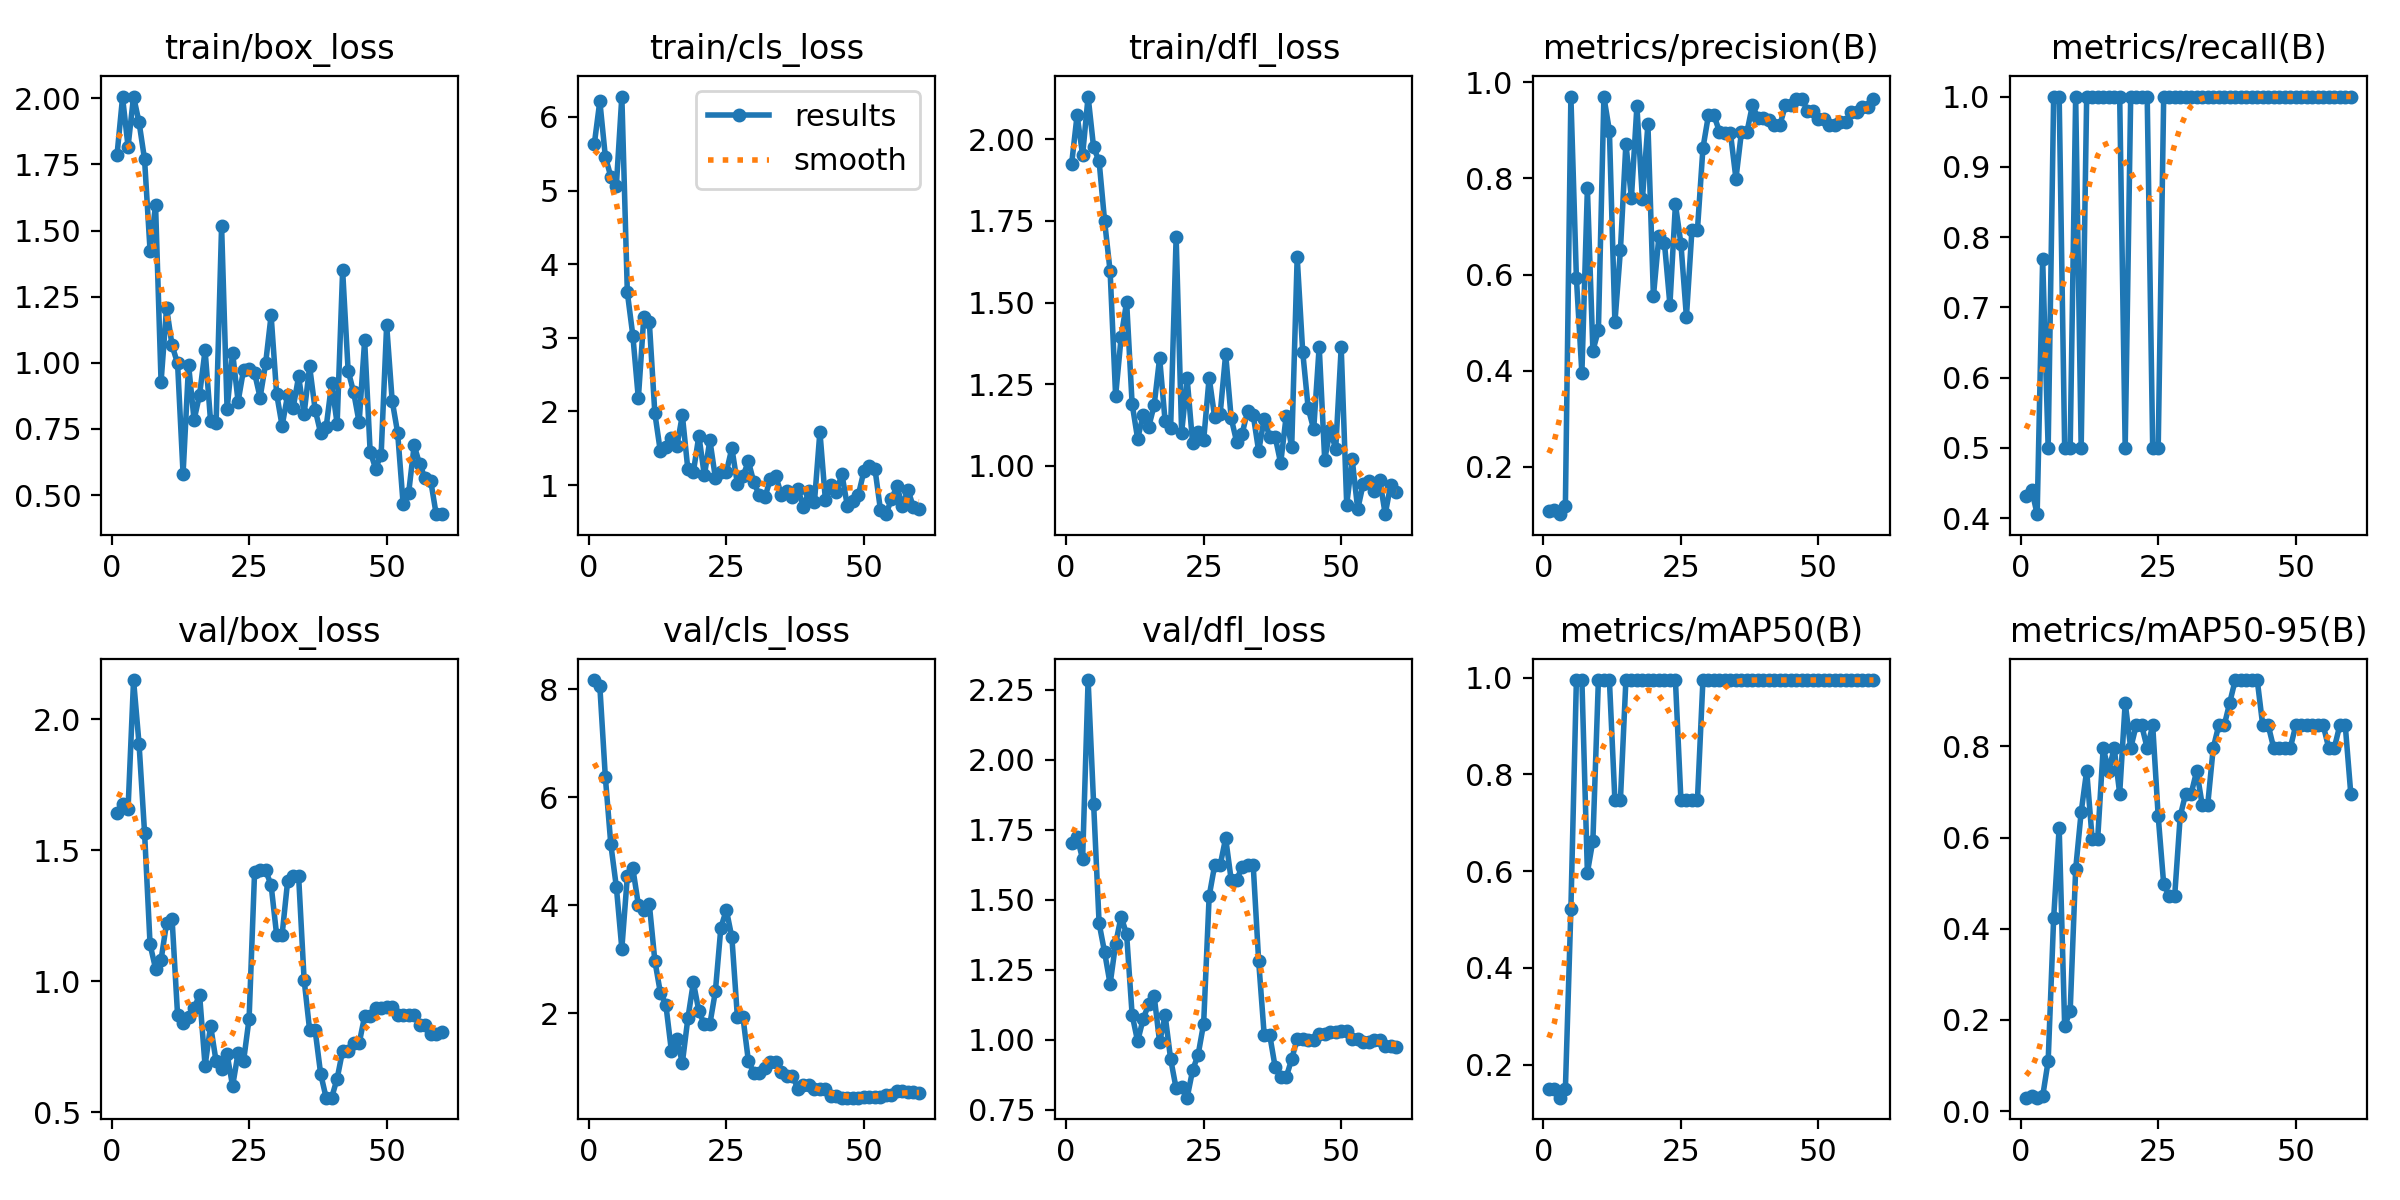

Data behind this chart, as committed beside it:
epoch, time, train/box_loss, train/cls_loss, train/dfl_loss, metrics/precision(B), metrics/recall(B), metrics/mAP50(B), metrics/mAP50-95(B), val/box_loss, val/cls_loss, val/dfl_loss, lr/pg0, lr/pg1, lr/pg2
1, 22.57, 1.787, 5.632, 1.924, 0.1079, 0.4317, 0.1492, 0.02966, 1.642, 8.174, 1.701, 1.25e-05, 1.25e-05, 1.25e-05
2, 23.39, 2.003, 6.214, 2.073, 0.1102, 0.4407, 0.1506, 0.03346, 1.678, 8.059, 1.723, 3.68813e-05, 3.68813e-05, 3.68813e-05
3, 24.13, 1.818, 5.461, 1.952, 0.1014, 0.4058, 0.1318, 0.02977, 1.657, 6.379, 1.644, 6.04375e-05, 6.04375e-05, 6.04375e-05
4, 24.97, 2.006, 5.187, 2.13, 0.1182, 0.7691, 0.1492, 0.0324, 2.149, 5.127, 2.284, 8.31687e-05, 8.31687e-05, 8.31687e-05
5, 26.09, 1.909, 5.062, 1.975, 0.9702, 0.5, 0.5212, 0.1099, 1.905, 4.343, 1.843, 0.0001051, 0.0001051, 0.0001051
6, 27.35, 1.769, 6.276, 1.933, 0.5933, 1, 0.995, 0.4234, 1.567, 3.197, 1.415, 0.0001262, 0.0001262, 0.0001262
7, 28.36, 1.424, 3.616, 1.749, 0.3945, 1, 0.995, 0.6219, 1.141, 4.535, 1.312, 0.0001464, 0.0001464, 0.0001464
8, 29.35, 1.595, 3.031, 1.596, 0.7793, 0.5, 0.597, 0.1874, 1.048, 4.685, 1.198, 0.0001658, 0.0001658, 0.0001658
9, 30.15, 0.9279, 2.177, 1.215, 0.4417, 0.5, 0.6633, 0.2189, 1.082, 4.009, 1.342, 0.0001845, 0.0001845, 0.0001845
10, 30.96, 1.208, 3.288, 1.394, 0.4839, 1, 0.995, 0.5307, 1.222, 3.919, 1.439, 0.0002022, 0.0002022, 0.0002022
11, 31.81, 1.065, 3.208, 1.502, 0.9692, 0.5, 0.995, 0.6558, 1.238, 4.015, 1.376, 0.0002192, 0.0002192, 0.0002192
12, 32.76, 0.998, 1.976, 1.19, 0.8992, 1, 0.995, 0.7462, 0.8718, 2.971, 1.089, 0.0002353, 0.0002353, 0.0002353
13, 33.75, 0.58, 1.458, 1.083, 0.5003, 1, 0.7462, 0.597, 0.84, 2.381, 0.9938, 0.0002506, 0.0002506, 0.0002506
14, 34.53, 0.992, 1.523, 1.155, 0.65, 1, 0.7462, 0.597, 0.8645, 2.158, 1.073, 0.0002651, 0.0002651, 0.0002651
15, 35.35, 0.784, 1.644, 1.119, 0.8722, 1, 0.995, 0.796, 0.8965, 1.308, 1.126, 0.0002788, 0.0002788, 0.0002788
16, 36.24, 0.8793, 1.527, 1.185, 0.7591, 1, 0.995, 0.7462, 0.9493, 1.519, 1.156, 0.0002916, 0.0002916, 0.0002916
17, 37.08, 1.048, 1.949, 1.331, 0.9501, 1, 0.995, 0.796, 0.6778, 1.08, 0.9905, 0.0003036, 0.0003036, 0.0003036
18, 38.61, 0.779, 1.212, 1.136, 0.7564, 1, 0.995, 0.6965, 0.8309, 1.902, 1.086, 0.0003148, 0.0003148, 0.0003148
19, 39.8, 0.7711, 1.177, 1.116, 0.9127, 0.5, 0.995, 0.8955, 0.6953, 2.572, 0.9304, 0.0003251, 0.0003251, 0.0003251
20, 40.79, 1.517, 1.67, 1.701, 0.5543, 1, 0.995, 0.796, 0.6665, 2.04, 0.8255, 0.0003347, 0.0003347, 0.0003347
21, 41.61, 0.8243, 1.132, 1.102, 0.6799, 1, 0.995, 0.8458, 0.7222, 1.791, 0.8314, 0.0003434, 0.0003434, 0.0003434
22, 42.37, 1.039, 1.61, 1.268, 0.6663, 1, 0.995, 0.8458, 0.6005, 1.798, 0.7924, 0.0003513, 0.0003513, 0.0003513
23, 43.16, 0.8536, 1.099, 1.069, 0.5373, 1, 0.995, 0.796, 0.7265, 2.404, 0.8907, 0.0003583, 0.0003583, 0.0003583
24, 44.29, 0.9745, 1.181, 1.105, 0.746, 0.5, 0.995, 0.8458, 0.6972, 3.588, 0.9458, 0.0003645, 0.0003645, 0.0003645
25, 45.06, 0.9757, 1.179, 1.078, 0.6639, 0.5, 0.7462, 0.6468, 0.8578, 3.912, 1.057, 0.00037, 0.00037, 0.00037
26, 45.85, 0.961, 1.501, 1.27, 0.5117, 1, 0.7462, 0.4975, 1.419, 3.405, 1.512, 0.0003745, 0.0003745, 0.0003745
27, 46.63, 0.8687, 1.018, 1.15, 0.6924, 1, 0.7462, 0.4726, 1.423, 1.936, 1.622, 0.0003783, 0.0003783, 0.0003783
28, 47.43, 0.9974, 1.119, 1.159, 0.6924, 1, 0.7462, 0.4726, 1.423, 1.936, 1.622, 0.0003812, 0.0003812, 0.0003812
29, 48.2, 1.179, 1.322, 1.343, 0.8628, 1, 0.995, 0.6468, 1.367, 1.113, 1.719, 0.0003833, 0.0003833, 0.0003833
30, 49.04, 0.8835, 1.036, 1.147, 0.9312, 1, 0.995, 0.6965, 1.178, 0.8914, 1.571, 0.0003846, 0.0003846, 0.0003846
31, 49.82, 0.7615, 0.8598, 1.074, 0.9312, 1, 0.995, 0.6965, 1.178, 0.8914, 1.571, 0.0003851, 0.0003851, 0.0003851
32, 50.8, 0.8779, 0.8374, 1.099, 0.8973, 1, 0.995, 0.7462, 1.381, 0.979, 1.617, 0.0003847, 0.0003847, 0.0003847
33, 51.93, 0.8288, 1.08, 1.17, 0.8942, 1, 0.995, 0.6716, 1.4, 1.087, 1.624, 0.0003835, 0.0003835, 0.0003835
34, 53.02, 0.9482, 1.118, 1.157, 0.8942, 1, 0.995, 0.6716, 1.4, 1.087, 1.624, 0.0003815, 0.0003815, 0.0003815
35, 53.85, 0.8071, 0.8665, 1.046, 0.7995, 1, 0.995, 0.796, 1.006, 0.9069, 1.28, 0.0003786, 0.0003786, 0.0003786
36, 54.64, 0.9863, 0.9164, 1.145, 0.8962, 1, 0.995, 0.8458, 0.8141, 0.8391, 1.017, 0.000375, 0.000375, 0.000375
37, 55.42, 0.8232, 0.8406, 1.089, 0.8962, 1, 0.995, 0.8458, 0.8141, 0.8391, 1.017, 0.0003705, 0.0003705, 0.0003705
38, 56.25, 0.7348, 0.9513, 1.089, 0.9524, 1, 0.995, 0.8955, 0.6479, 0.6021, 0.9014, 0.0003652, 0.0003652, 0.0003652
39, 57.11, 0.7557, 0.697, 1.009, 0.9248, 1, 0.995, 0.9453, 0.5565, 0.6763, 0.8653, 0.000359, 0.000359, 0.000359
40, 57.95, 0.9218, 0.9233, 1.153, 0.9248, 1, 0.995, 0.9453, 0.5565, 0.6763, 0.8653, 0.000352, 0.000352, 0.000352
41, 59.23, 0.7694, 0.7639, 1.057, 0.9221, 1, 0.995, 0.9453, 0.6288, 0.6027, 0.9299, 0.0003442, 0.0003442, 0.0003442
42, 60.1, 1.35, 1.725, 1.639, 0.9114, 1, 0.995, 0.9453, 0.7355, 0.5867, 1.003, 0.0003356, 0.0003356, 0.0003356
43, 60.95, 0.9699, 0.7941, 1.35, 0.9114, 1, 0.995, 0.9453, 0.7355, 0.5867, 1.003, 0.0003262, 0.0003262, 0.0003262
44, 61.82, 0.889, 1.001, 1.177, 0.9523, 1, 0.995, 0.8458, 0.7632, 0.4565, 1, 0.0003159, 0.0003159, 0.0003159
45, 62.63, 0.7745, 0.9115, 1.112, 0.9523, 1, 0.995, 0.8458, 0.7632, 0.4565, 1, 0.0003048, 0.0003048, 0.0003048
46, 63.6, 1.085, 1.148, 1.365, 0.9647, 1, 0.995, 0.796, 0.8674, 0.4355, 1.019, 0.0002929, 0.0002929, 0.0002929
47, 64.63, 0.6644, 0.7114, 1.019, 0.9647, 1, 0.995, 0.796, 0.8674, 0.4355, 1.019, 0.0002802, 0.0002802, 0.0002802
48, 65.71, 0.6004, 0.7805, 1.11, 0.9411, 1, 0.995, 0.796, 0.8977, 0.4344, 1.028, 0.0002666, 0.0002666, 0.0002666
49, 66.5, 0.6529, 0.8701, 1.052, 0.9411, 1, 0.995, 0.796, 0.8977, 0.4344, 1.028, 0.0002522, 0.0002522, 0.0002522
50, 67.31, 1.143, 1.189, 1.363, 0.9226, 1, 0.995, 0.8458, 0.9026, 0.44, 1.032, 0.000237, 0.000237, 0.000237
51, 68.78, 0.8574, 1.262, 0.8819, 0.9226, 1, 0.995, 0.8458, 0.9026, 0.44, 1.032, 0.0002188, 0.0002188, 0.0002188
52, 70.09, 0.7351, 1.224, 1.021, 0.9102, 1, 0.995, 0.8458, 0.8716, 0.4515, 1.003, 0.0001981, 0.0001981, 0.0001981
53, 70.86, 0.4647, 0.6655, 0.8673, 0.9102, 1, 0.995, 0.8458, 0.8716, 0.4515, 1.003, 0.0001775, 0.0001775, 0.0001775
54, 71.69, 0.5084, 0.6053, 0.9453, 0.9177, 1, 0.995, 0.8458, 0.8731, 0.4926, 0.9924, 0.0001569, 0.0001569, 0.0001569
55, 72.44, 0.6875, 0.8081, 0.9526, 0.9177, 1, 0.995, 0.8458, 0.8731, 0.4926, 0.9924, 0.0001363, 0.0001363, 0.0001363
56, 73.24, 0.6169, 0.985, 0.9228, 0.9383, 1, 0.995, 0.796, 0.8349, 0.5588, 0.9974, 0.0001156, 0.0001156, 0.0001156
57, 74, 0.5631, 0.7153, 0.9585, 0.9383, 1, 0.995, 0.796, 0.8349, 0.5588, 0.9974, 9.5e-05, 9.5e-05, 9.5e-05
58, 76.37, 0.555, 0.9367, 0.8525, 0.9483, 1, 0.995, 0.8458, 0.7995, 0.5336, 0.9759, 7.4375e-05, 7.4375e-05, 7.4375e-05
59, 77.46, 0.428, 0.6969, 0.9431, 0.9483, 1, 0.995, 0.8458, 0.7995, 0.5336, 0.9759, 5.375e-05, 5.375e-05, 5.375e-05
60, 78.46, 0.4278, 0.6814, 0.9201, 0.9658, 1, 0.995, 0.6965, 0.8082, 0.5151, 0.9751, 3.3125e-05, 3.3125e-05, 3.3125e-05
